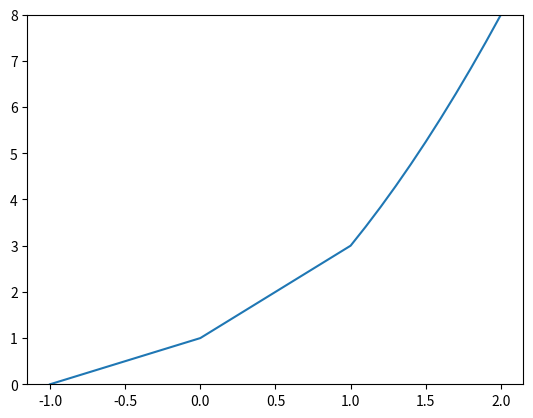

The script that saved this image:
import matplotlib.pyplot as plt
x = [i/10 for i in range(-10,21)]
y = []
for i in x:
    if i < 0:
        y.append(i+1)
    elif 0 <= i <= 1:
        y.append(2*i+1)
    else:
        y.append(i**2+2*i)
plt.ylim(0,8)
plt.plot(x,y)
plt.show()